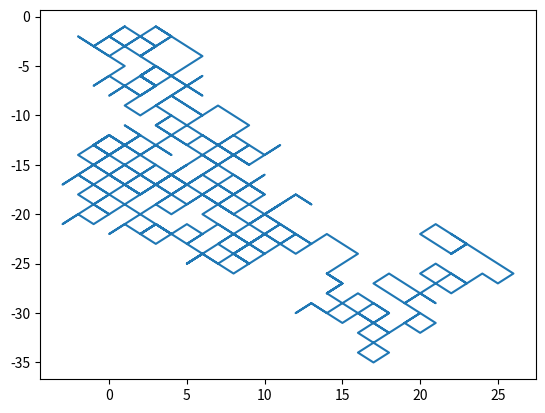

Python code for this plot:
#!/usr/bin/env python3
# -*- coding: utf-8 -*-
"""
Created on Mon Mar 25 15:21:30 2024

[redacted]
"""

import matplotlib.pyplot as plt
import numpy as np

rng = np.random.default_rng()

#Define two seperates lists, one for each direction
vertical = rng.random(500) > 0.5
horizontal = rng.random(500) > 0.5

#Make them negative 1 or positive 1
vertical = 2*vertical - 1
horizontal = 2*horizontal - 1

#add lists together to find final coords
x = np.cumsum(horizontal)
y = np.cumsum(vertical)

#plot coords
plt.figure()
plt.plot(x,y)

plt.show()




